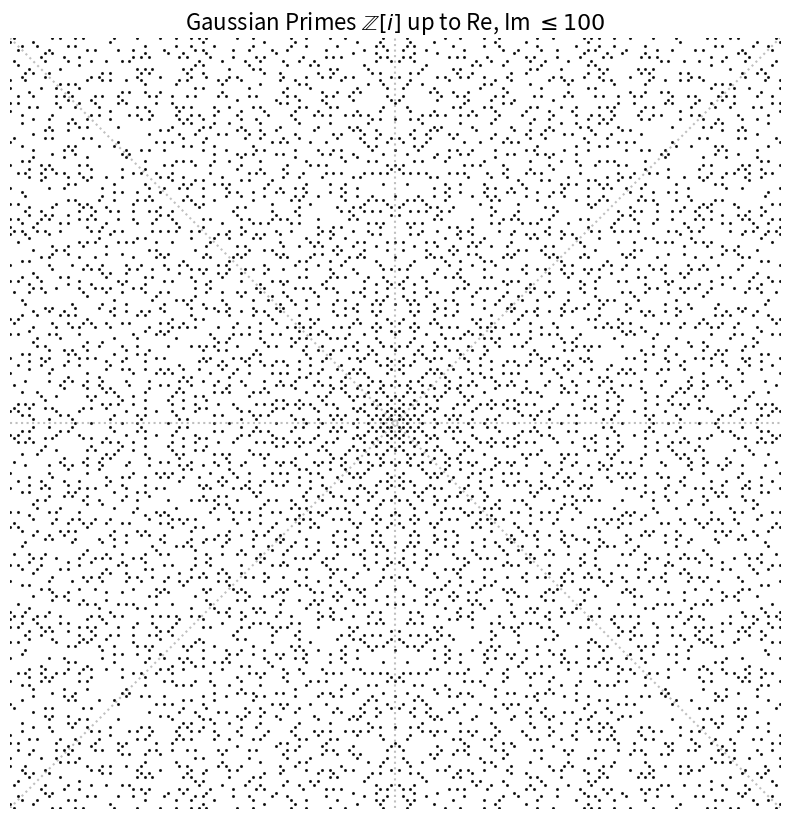

The matplotlib source for this figure:
import numpy as np
import matplotlib.pyplot as plt
import scipy.special as sp

def is_prime(n):
    if n <= 1: return False
    if n <= 3: return True
    if n % 2 == 0 or n % 3 == 0: return False
    i = 5
    while i * i <= n:
        if n % i == 0 or n % (i + 2) == 0:
            return False
        i += 6
    return True

def get_gaussian_primes(limit):
    primes_x = []
    primes_y = []

    for a in range(-limit, limit + 1):
        for b in range(-limit, limit + 1):
            if a == 0 and b == 0:
                continue

            norm = a**2 + b**2

            # Case 1: a=0, |b| is a prime p = 3 (mod 4)
            if a == 0:
                if is_prime(abs(b)) and abs(b) % 4 == 3:
                    primes_x.append(a)
                    primes_y.append(b)
            # Case 2: b=0, |a| is a prime p = 3 (mod 4)
            elif b == 0:
                if is_prime(abs(a)) and abs(a) % 4 == 3:
                    primes_x.append(a)
                    primes_y.append(b)
            # Case 3: norm is a prime number (this covers p=2 and p = 1 (mod 4))
            else:
                if is_prime(norm):
                    primes_x.append(a)
                    primes_y.append(b)

    return primes_x, primes_y

limit = 100
px, py = get_gaussian_primes(limit)

plt.figure(figsize=(10, 10))

# Plot Gaussian primes
plt.scatter(px, py, s=1.5, color='black', alpha=0.8, label='Gaussian Primes')

# We can overlay the hyperbolas, but we need to scale them up to see them in this grid.
# Let's just plot the prime field first, or scale G* by an arbitrary factor to show the structural alignment.
# The user says the distribution *itself* creates the hyperbola shape.
# We'll plot the asymptotes to highlight the D4 symmetry.

plt.axhline(0, color='gray', linestyle=':', alpha=0.5)
plt.axvline(0, color='gray', linestyle=':', alpha=0.5)
plt.plot([-limit, limit], [-limit, limit], color='gray', linestyle=':', alpha=0.5)
plt.plot([-limit, limit], [limit, -limit], color='gray', linestyle=':', alpha=0.5)

plt.title(f'Gaussian Primes $\\mathbb{{Z}}[i]$ up to Re, Im $\\leq {limit}$', fontsize=16)
plt.xlim(-limit, limit)
plt.ylim(-limit, limit)
plt.gca().set_aspect('equal')
plt.axis('off') # Remove axis for cleaner structural view

# Save to artifacts dir
import os
artifact_dir = r"C:\Users\cpaci\.gemini\antigravity\brain\520f9887-149c-4d9b-bba7-d534bf7b3d1d"
os.makedirs(artifact_dir, exist_ok=True)
output_path = os.path.join(artifact_dir, "gaussian_primes_hyperbola_shape.png")
plt.savefig(output_path, dpi=300, bbox_inches='tight', facecolor='white')
print(f'Plot saved to {output_path}')
